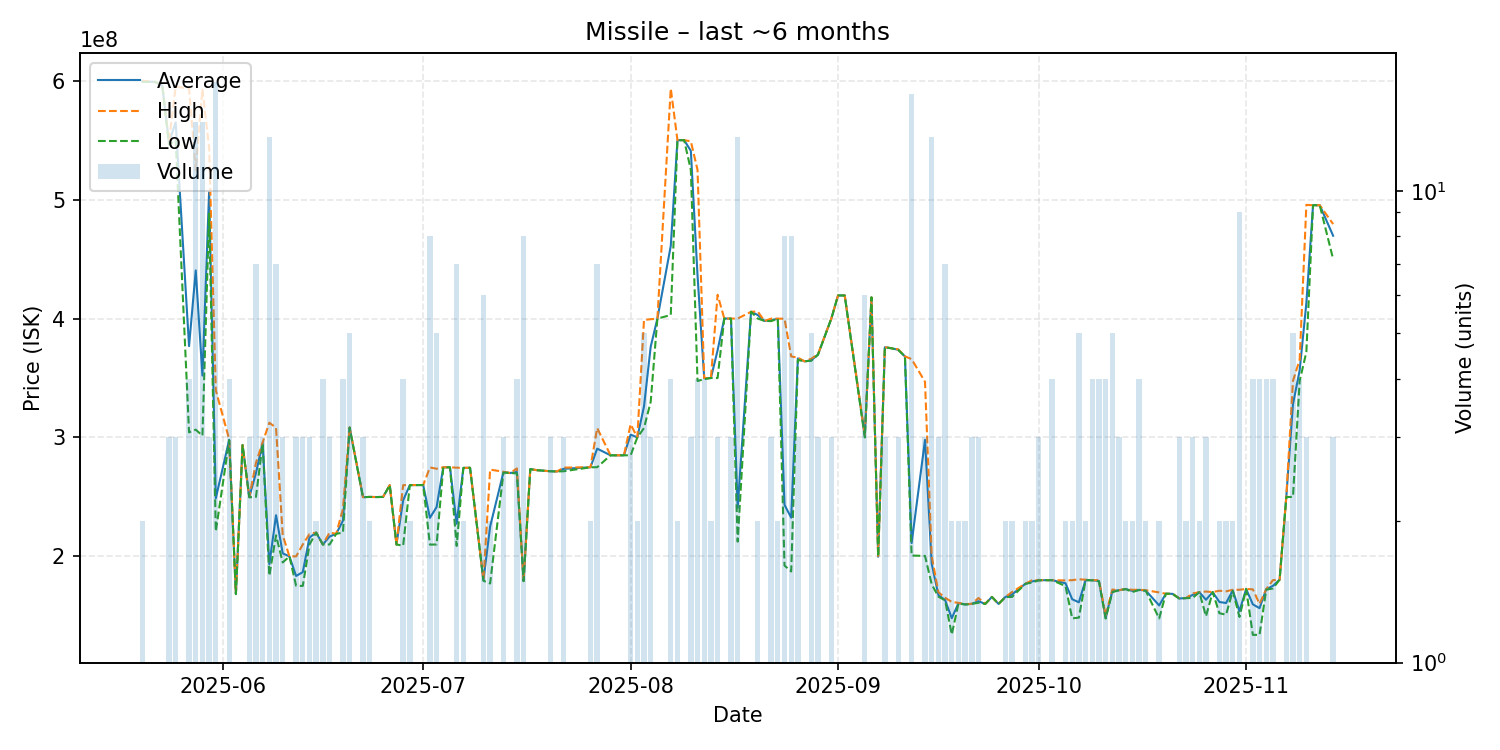

The table this chart was drawn from, first rows:
date, average, highest, lowest, order_count, volume
2025-05-20, 599500000, 600000000, 599000000, 2, 2
2025-05-22, 598900000, 598900000, 598900000, 1, 1
2025-05-23, 595800000, 595800000, 595800000, 1, 1
2025-05-24, 548233333, 549250000, 546200000, 3, 3
2025-05-25, 565000000, 595000000, 550000000, 2, 3
2025-05-27, 376800000, 593400000, 304300000, 4, 4
2025-05-28, 440492857, 524550000, 306550000, 14, 14
2025-05-29, 352057143, 593100000, 301500000, 13, 14
2025-05-30, 506800000, 543700000, 488350000, 3, 3
2025-05-31, 248852941, 339700000, 221050000, 15, 17
2025-06-02, 298025000, 298400000, 297650000, 4, 4
2025-06-03, 168300000, 168300000, 168300000, 1, 1
2025-06-04, 293600000, 293600000, 293600000, 1, 1
2025-06-05, 249833333, 249900000, 249700000, 3, 3
2025-06-06, 270057143, 278650000, 250000000, 7, 7
2025-06-07, 295533333, 295900000, 294800000, 3, 3
2025-06-08, 193392308, 312400000, 183800000, 12, 13
2025-06-09, 234585714, 308250000, 217700000, 6, 7
2025-06-10, 202566667, 217900000, 194900000, 3, 3
2025-06-11, 200000000, 200000000, 200000000, 1, 1
2025-06-12, 183533333, 200000000, 175300000, 3, 3
2025-06-13, 186766667, 210000000, 175150000, 3, 3
2025-06-14, 215866667, 218800000, 210000000, 3, 3
2025-06-15, 220000000, 220000000, 220000000, 2, 2
2025-06-16, 210000000, 210000000, 210000000, 3, 4
2025-06-17, 216666667, 220000000, 210000000, 3, 3
2025-06-18, 219000000, 219000000, 219000000, 1, 1
2025-06-19, 230000000, 240000000, 220000000, 4, 4
2025-06-20, 308340000, 308500000, 308300000, 5, 5
2025-06-22, 249800000, 249850000, 249750000, 3, 3
2025-06-23, 250000000, 250000000, 250000000, 2, 2
2025-06-24, 249900000, 249900000, 249900000, 1, 1
2025-06-25, 250000000, 250000000, 250000000, 1, 1
2025-06-26, 259900000, 259900000, 259900000, 1, 1
2025-06-27, 210000000, 210000000, 210000000, 1, 1
2025-06-28, 247175000, 259900000, 209000000, 4, 4
2025-06-29, 259950000, 260000000, 259900000, 2, 2
2025-07-01, 260000000, 260000000, 260000000, 1, 1
2025-07-02, 232400000, 274800000, 209900000, 8, 8
2025-07-03, 241460000, 273700000, 210000000, 5, 5
2025-07-04, 274900000, 274900000, 274900000, 1, 1
2025-07-05, 274900000, 274900000, 274900000, 1, 1
2025-07-06, 227471429, 274600000, 208800000, 6, 7
2025-07-07, 274400000, 274400000, 274400000, 2, 2
2025-07-08, 274500000, 274500000, 274500000, 1, 1
2025-07-10, 179966667, 180150000, 179500000, 4, 6
2025-07-11, 225100000, 273000000, 177200000, 2, 2
2025-07-13, 270933333, 271150000, 270500000, 3, 3
2025-07-14, 270100000, 270100000, 270100000, 1, 1
2025-07-15, 271000000, 274000000, 269800000, 4, 4
2025-07-16, 179362500, 179400000, 179150000, 4, 8
2025-07-17, 273400000, 273400000, 273400000, 1, 1
2025-07-18, 272500000, 272500000, 272500000, 1, 1
2025-07-20, 271600000, 271600000, 271600000, 2, 3
2025-07-21, 271400000, 271400000, 271400000, 1, 1
2025-07-22, 273633333, 274650000, 271600000, 3, 3
2025-07-26, 274950000, 275000000, 274900000, 2, 2
2025-07-27, 290600000, 307900000, 275000000, 7, 7
2025-07-29, 285000000, 285000000, 285000000, 1, 1
2025-07-30, 285000000, 285000000, 285000000, 1, 1
... 96 more rows
